Run: headless pygame with SDL's dummy video driver; simulated clock (each Clock.tick advances the game by its frame time, no real sleeping); random seed 0; keys injected as events and as key.get_pressed() state; no mouse input.
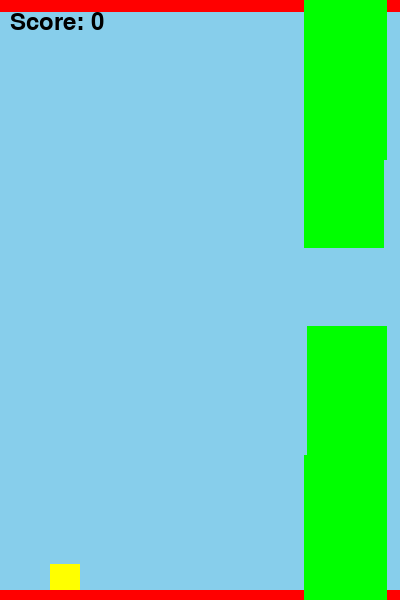
Frame 1 of 1 · flips 1–60 · no input (game ended)

The pygame program that drew these frames:

import pygame
import random

# Initialize Pygame
pygame.init()

# Constants
SCREEN_WIDTH = 400
SCREEN_HEIGHT = 600
BIRD_SIZE = 30
PIPE_WIDTH = 80
BIRD_COLOR = (255, 255, 0)  # Yellow
PIPE_COLOR = (0, 255, 0)    # Green
GROUND_COLOR = (255, 0, 0)
BACKGROUND_COLOR = (135, 206, 235)  # Sky Blue

# Screen setup
screen = pygame.display.set_mode((SCREEN_WIDTH, SCREEN_HEIGHT))
pygame.display.set_caption("Codey Bird")

# Game clock
clock = pygame.time.Clock()

# Bird properties
bird_x = 50
bird_y = 300
bird_velocity = 0
gravity = 0.5
flap_strength = -10

# Pipe properties
pipe_velocity = -3
pipe_frequency = 1600  # milliseconds
last_pipe = pygame.time.get_ticks() - pipe_frequency

# Score
score = 0
font = pygame.font.Font(None, 36)

# Function to create pipes
def create_pipe():
    pipe_x = SCREEN_WIDTH
    pipe_height = random.randint(150, 300)
    gap_size = random.randint(100,250)
    top_pipe = pygame.Rect(pipe_x, 0, PIPE_WIDTH, pipe_height)
    bottom_pipe = pygame.Rect(pipe_x, pipe_height + gap_size, PIPE_WIDTH, SCREEN_HEIGHT - pipe_height - gap_size)
    return top_pipe, bottom_pipe

# Initial pipes
pipes = []
pipes.append(create_pipe())

# Function to make the bird flap
def flap():
    global bird_velocity
    bird_velocity = flap_strength

# Scoring function
def update_score():
    global score
    for pipe in pipes:
        if pipe[0].x + PIPE_WIDTH // 2 == bird_x:
               score += 1
               pass
        pass
   

# Main game loop
running = True
while running:
    screen.fill(BACKGROUND_COLOR)
    
    # Event handling
    for event in pygame.event.get():
        if event.type == pygame.QUIT:
            running = False
        if event.type == pygame.KEYDOWN:
            if event.key == pygame.K_SPACE:
                flap()
    
    # Bird movement
    bird_velocity += gravity
    bird_y += bird_velocity
    
    # Draw bird
    bird_rect = pygame.Rect(bird_x, bird_y, BIRD_SIZE, BIRD_SIZE)
    pygame.draw.rect(screen, BIRD_COLOR, bird_rect)
    
    # Draw ground
    ground_rect_top = pygame.Rect(0, 0, SCREEN_WIDTH, SCREEN_HEIGHT/50)
    ground_rect_bottom = pygame.Rect(0, 590, SCREEN_WIDTH, SCREEN_HEIGHT/50)
    pygame.draw.rect(screen, GROUND_COLOR, ground_rect_top)
    pygame.draw.rect(screen, GROUND_COLOR, ground_rect_bottom)
    
    # Pipe movement and generation
    current_time = pygame.time.get_ticks()
    if current_time - last_pipe > pipe_frequency:
        pipes.append(create_pipe())
        last_pipe = current_time
    
    for pipe in pipes:
        top_pipe, bottom_pipe = pipe
        top_pipe.x += pipe_velocity
        bottom_pipe.x += pipe_velocity
        pygame.draw.rect(screen, PIPE_COLOR, top_pipe)
        pygame.draw.rect(screen, PIPE_COLOR, bottom_pipe)
    
    # Remove off-screen pipes
    pipes = [pipe for pipe in pipes if pipe[0].x + PIPE_WIDTH > 0]
    
    # Update score
    update_score()
    
    # Display score
    score_text = font.render(f"Score: {score}", True, (0, 0, 0))
    screen.blit(score_text, (10, 10))
    
    # Collision detection
    for pipe in pipes:
        if bird_rect.colliderect(pipe[0]) or bird_rect.colliderect(pipe[1]) or bird_rect.colliderect(ground_rect_top) or bird_rect.colliderect(ground_rect_bottom):
            running = False
            print("Your final score was:", score)
    
    # Update display
    pygame.display.flip()
    clock.tick(60)

pygame.quit()
